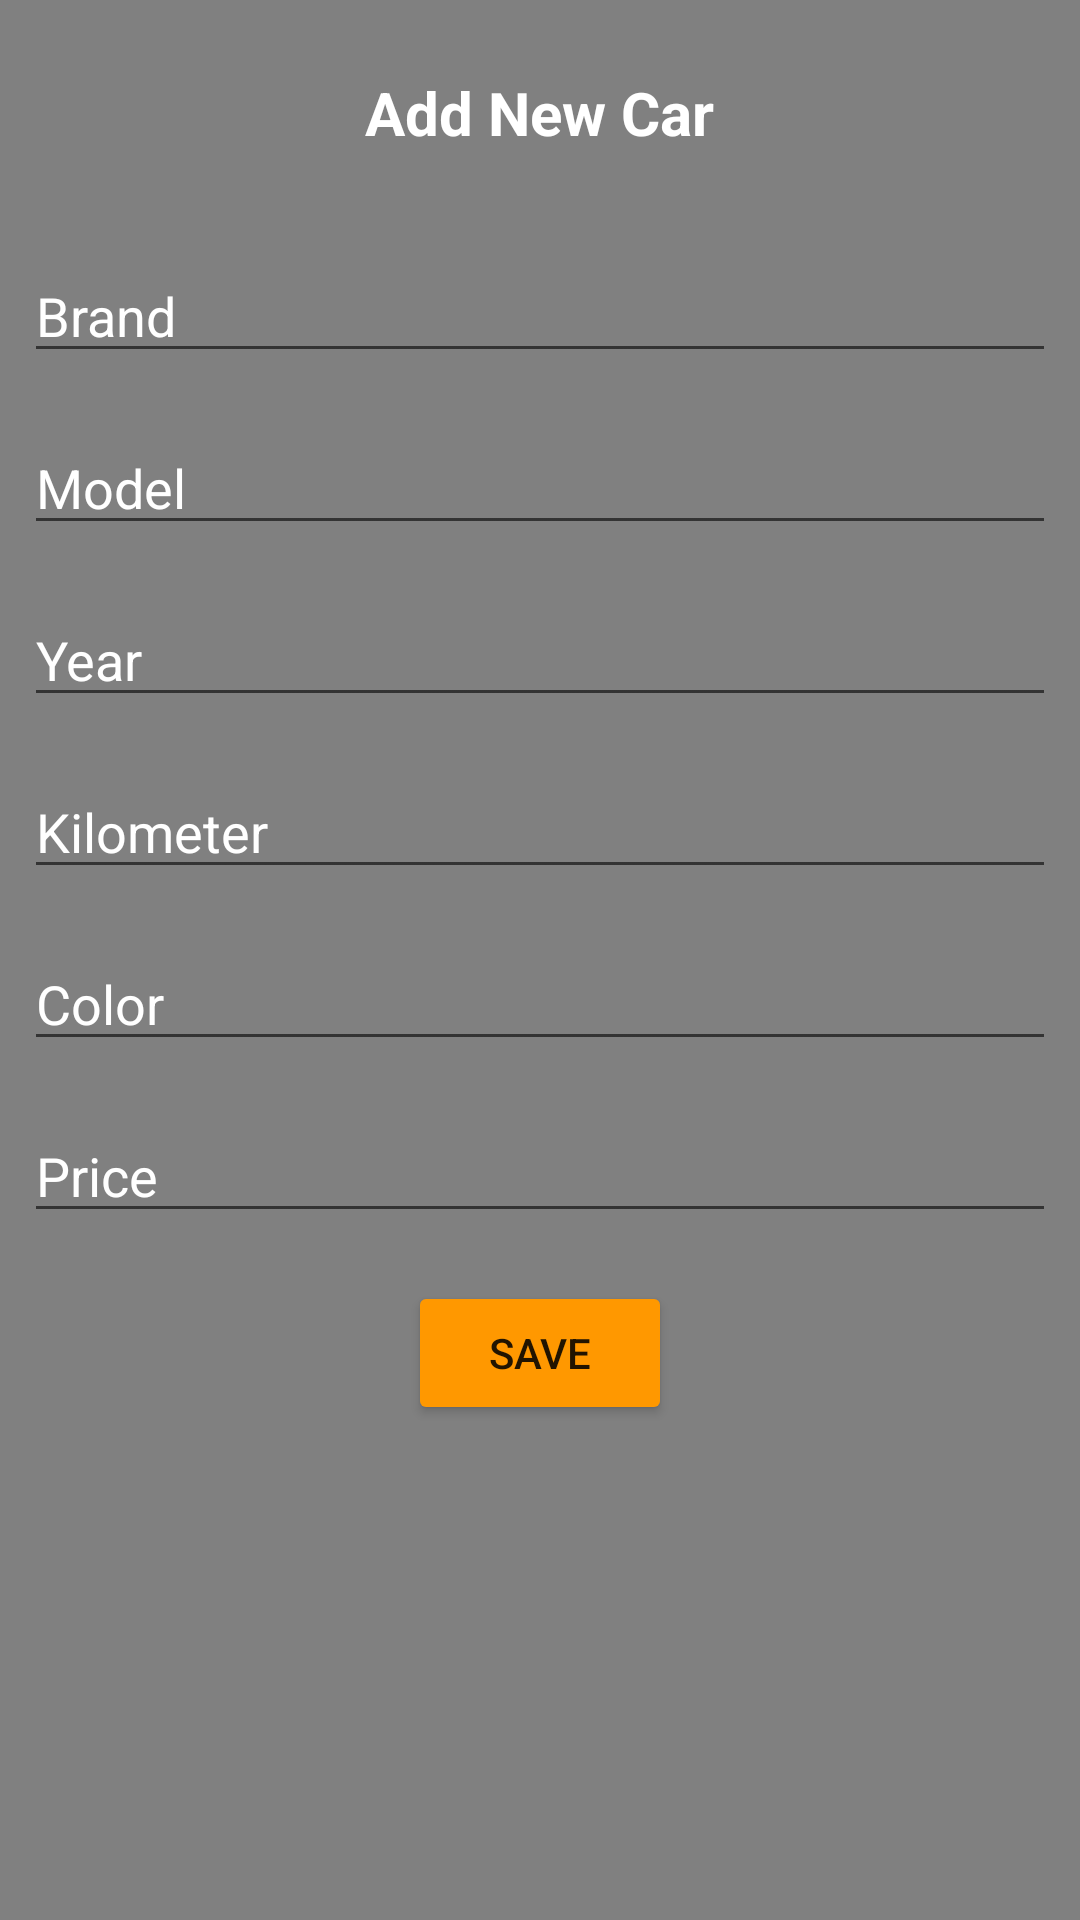

Write the Android layout XML for this screen, with the resource values it uses.
<!-- AndroidManifest.xml: application theme Theme.MaterialComponents.DayNight.DarkActionBar -->
<!-- res/layout/activity_add_car.xml -->
<?xml version="1.0" encoding="utf-8"?>
<RelativeLayout xmlns:android="http://schemas.android.com/apk/res/android"
    xmlns:tools="http://schemas.android.com/tools"
    android:layout_width="match_parent"
    android:layout_height="match_parent"
    android:background="@color/colorSecondary"
    tools:context=".ui.AddCarActivity">

    <TextView
        android:id="@+id/titleTextView"
        android:layout_width="wrap_content"
        android:layout_height="wrap_content"
        android:layout_centerHorizontal="true"
        android:layout_margin="@dimen/big_margin"
        android:text="@string/add_new_car"
        android:textColor="@color/colorTextPrimary"
        android:textSize="@dimen/big_text_size"
        android:textStyle="bold" />

    <EditText
        android:id="@+id/brandEditText"
        android:layout_width="match_parent"
        android:layout_height="wrap_content"
        android:layout_below="@+id/titleTextView"
        android:layout_margin="@dimen/small_margin"
        android:hint="Brand"
        android:inputType="text"
        android:textColor="@color/colorTextPrimary"
        android:textColorHint="@color/colorTextPrimary" />

    <EditText
        android:id="@+id/colorEditText"
        android:layout_width="match_parent"
        android:layout_height="wrap_content"
        android:layout_below="@id/kilometerEditText"
        android:layout_margin="@dimen/small_margin"
        android:hint="Color"
        android:inputType="text"
        android:textColor="@color/colorTextPrimary"
        android:textColorHint="@color/colorTextPrimary" />


    <EditText
        android:id="@+id/modelEditText"
        android:layout_width="match_parent"
        android:layout_height="wrap_content"
        android:layout_below="@id/brandEditText"
        android:layout_margin="@dimen/small_margin"
        android:hint="Model"
        android:inputType="text"
        android:textColor="@color/colorTextPrimary"
        android:textColorHint="@color/colorTextPrimary" />

    <EditText
        android:id="@+id/yearEditText"
        android:layout_width="match_parent"
        android:layout_height="wrap_content"
        android:layout_below="@id/modelEditText"
        android:layout_margin="@dimen/small_margin"
        android:hint="Year"
        android:inputType="number"
        android:textColor="@color/colorTextPrimary"
        android:textColorHint="@color/colorTextPrimary" />

    <EditText
        android:id="@+id/kilometerEditText"
        android:layout_width="match_parent"
        android:layout_height="wrap_content"
        android:layout_below="@id/yearEditText"
        android:layout_margin="@dimen/small_margin"
        android:hint="Kilometer"
        android:inputType="number"
        android:textColor="@color/colorTextPrimary"
        android:textColorHint="@color/colorTextPrimary" />


    <EditText
        android:id="@+id/priceEditText"
        android:layout_width="match_parent"
        android:layout_height="wrap_content"
        android:layout_below="@id/colorEditText"
        android:layout_margin="@dimen/small_margin"
        android:hint="Price"
        android:inputType="numberDecimal"
        android:textColor="@color/colorTextPrimary"
        android:textColorHint="@color/colorTextPrimary" />

    <Button
        android:id="@+id/saveCarButton"
        android:layout_width="wrap_content"
        android:layout_height="wrap_content"
        android:layout_below="@id/priceEditText"
        android:layout_centerHorizontal="true"
        android:layout_marginTop="@dimen/small_margin"
        android:backgroundTint="@color/colorPrimary"
        android:text="Save" />

</RelativeLayout>
<!-- resources referenced by this layout -->
<resources>
  <color name="colorPrimary">#FF9800</color>
  <color name="colorSecondary">#808080</color>
  <color name="colorTextPrimary">#FFFFFF</color>
  <dimen name="big_margin">24dp</dimen>
  <dimen name="big_text_size">20sp</dimen>
  <dimen name="small_margin">8dp</dimen>
  <string name="add_new_car">Add New Car</string>
</resources>
